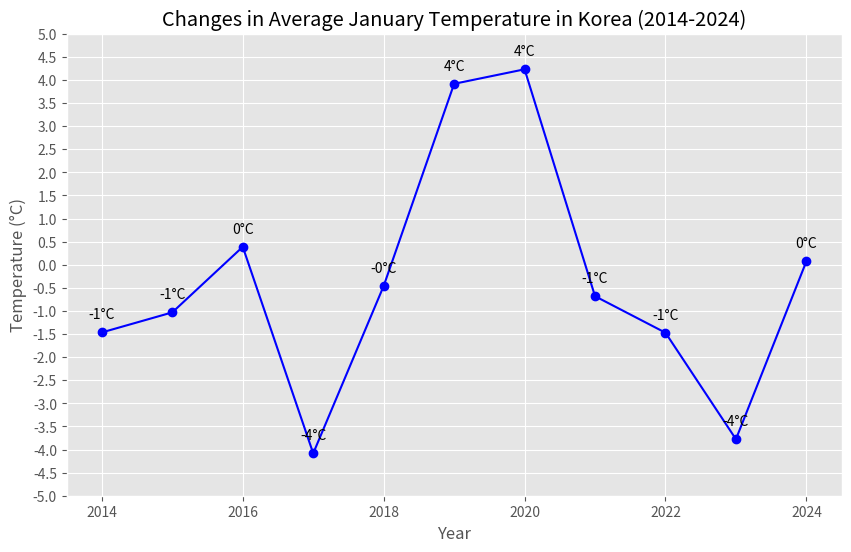

Write the Python code that produced this figure.
# filename: create_graph.py
import matplotlib.pyplot as plt
import numpy as np

# Mock data: Average January temperatures for 2014-2024 in Korea
years = np.arange(2014, 2025)
temperatures = np.random.uniform(-5, 5, len(years))  # Generating mock temperatures

# Setting the ggplot style
plt.style.use('ggplot')

# Creating the figure and axis objects
fig, ax = plt.subplots(figsize=(10, 6))

# Plotting the data
ax.plot(years, temperatures, marker='o', linestyle='-', color='b')

# Setting the title and labels
ax.set_title('Changes in Average January Temperature in Korea (2014-2024)')
ax.set_xlabel('Year')
ax.set_ylabel('Temperature (°C)')

# Setting the y-axis range and interval
ax.set_yticks(np.arange(-5, 5.5, 0.5))

# Annotating each point with its value
for year, temp in zip(years, temperatures):
    ax.annotate(f'{temp:.0f}°C', (year, temp), textcoords="offset points", xytext=(0,10), ha='center')

# Saving the graph
plt.savefig('winter_temperature_ENG.png')